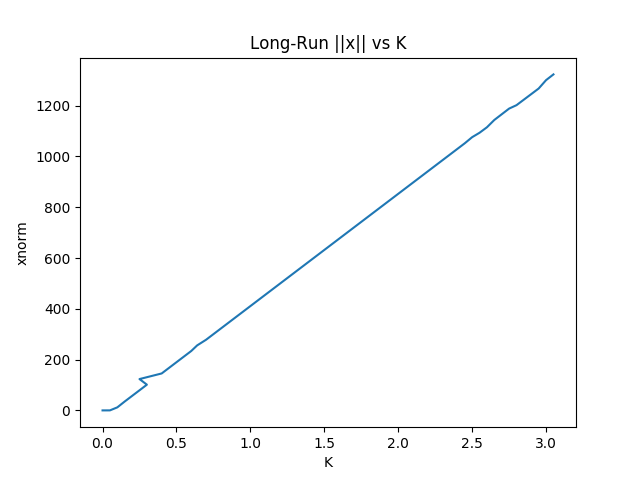

Values plotted in this chart, from the file beside it:
0, 7.2E-05
0.05, 0.09183
0.1, 12
0.15, 35.06
0.2, 57.13
0.25, 79.21
0.3, 101.3
0.25, 123.4
0.4, 145.5
0.45, 167.6
0.5, 189.7
0.55, 211.8
0.6, 233.9
0.64, 256
0.7, 278.1
0.75, 300.2
0.8, 322.4
0.85, 344.5
0.9, 366.6
0.95, 388.7
1, 410.8
1.05, 432.9
1.1, 455
1.15, 477.1
1.2, 499.2
1.25, 521.3
1.3, 543.4
1.35, 565.5
1.4, 587.6
1.45, 609.7
1.5, 631.9
1.55, 654
1.6, 676.1
1.65, 698.2
1.7, 720.3
1.75, 742.4
1.8, 764.5
1.85, 786.6
1.9, 808.7
1.95, 830.8
2, 852.9
2.05, 875
2.1, 897.1
2.15, 919.3
2.3, 985.6
2.35, 1008
2.4, 1030
2.45, 1052
2.5, 1076
2.55, 1093
2.6, 1115
2.65, 1144
2.7, 1166
2.75, 1189
2.8, 1202
2.85, 1224
2.9, 1246
2.95, 1268
3, 1301
3.05, 1323
K, 0.5, ||x||, 198.4
... 2 more rows
